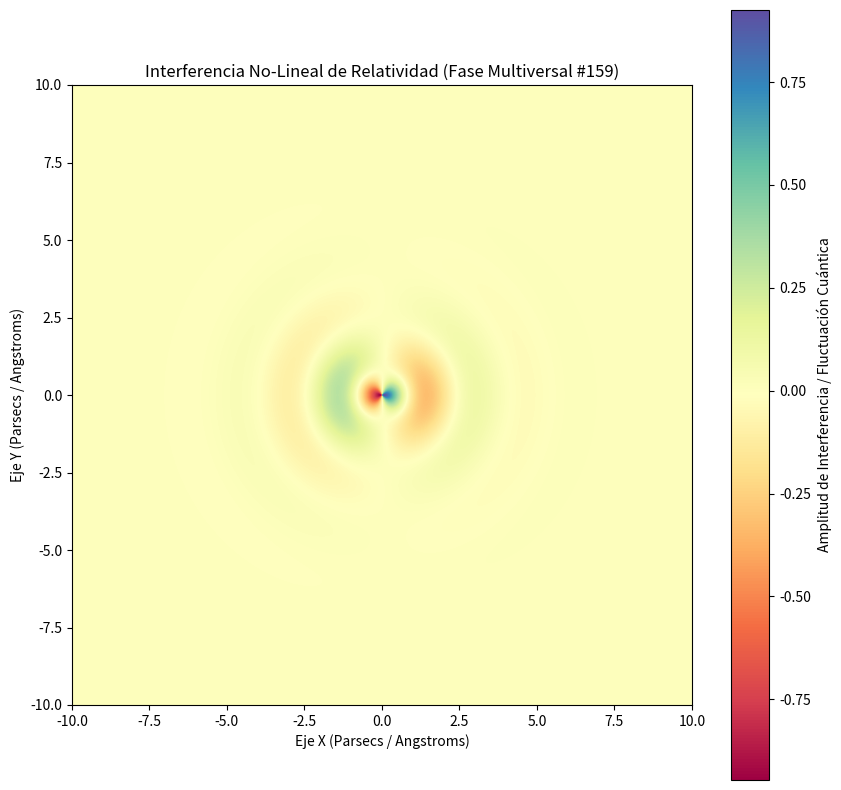

Here is the Python script that generated this plot:
%matplotlib inline
# Simulación Multiversal: Relatividad - Variante 159
import numpy as np
import matplotlib.pyplot as plt

# Parámetros Físicos No-Lineales
omega_1 = 1.92
omega_2 = 1.04
lambda_decay = 0.742
phase_shift = 1.582

x = np.linspace(-10, 10, 800)
y = np.linspace(-10, 10, 800)
X, Y = np.meshgrid(x, y)

# Dinámica de Fluidos / Campos Tensor-Escalares (Fase Multiversal)
R = np.sqrt(X**2 + Y**2) + 1e-5
Z = (np.sin(omega_1 * R + phase_shift) * np.cos(omega_2 * np.arctan2(Y, X))) * np.exp(-lambda_decay * R)

plt.figure(figsize=(10, 10))
plt.imshow(Z, cmap='Spectral', extent=[-10, 10, -10, 10], origin='lower')
plt.colorbar(label='Amplitud de Interferencia / Fluctuación Cuántica')
plt.title(r'Interferencia No-Lineal de Relatividad (Fase Multiversal #159)')
plt.xlabel('Eje X (Parsecs / Angstroms)')
plt.ylabel('Eje Y (Parsecs / Angstroms)')
plt.show()
